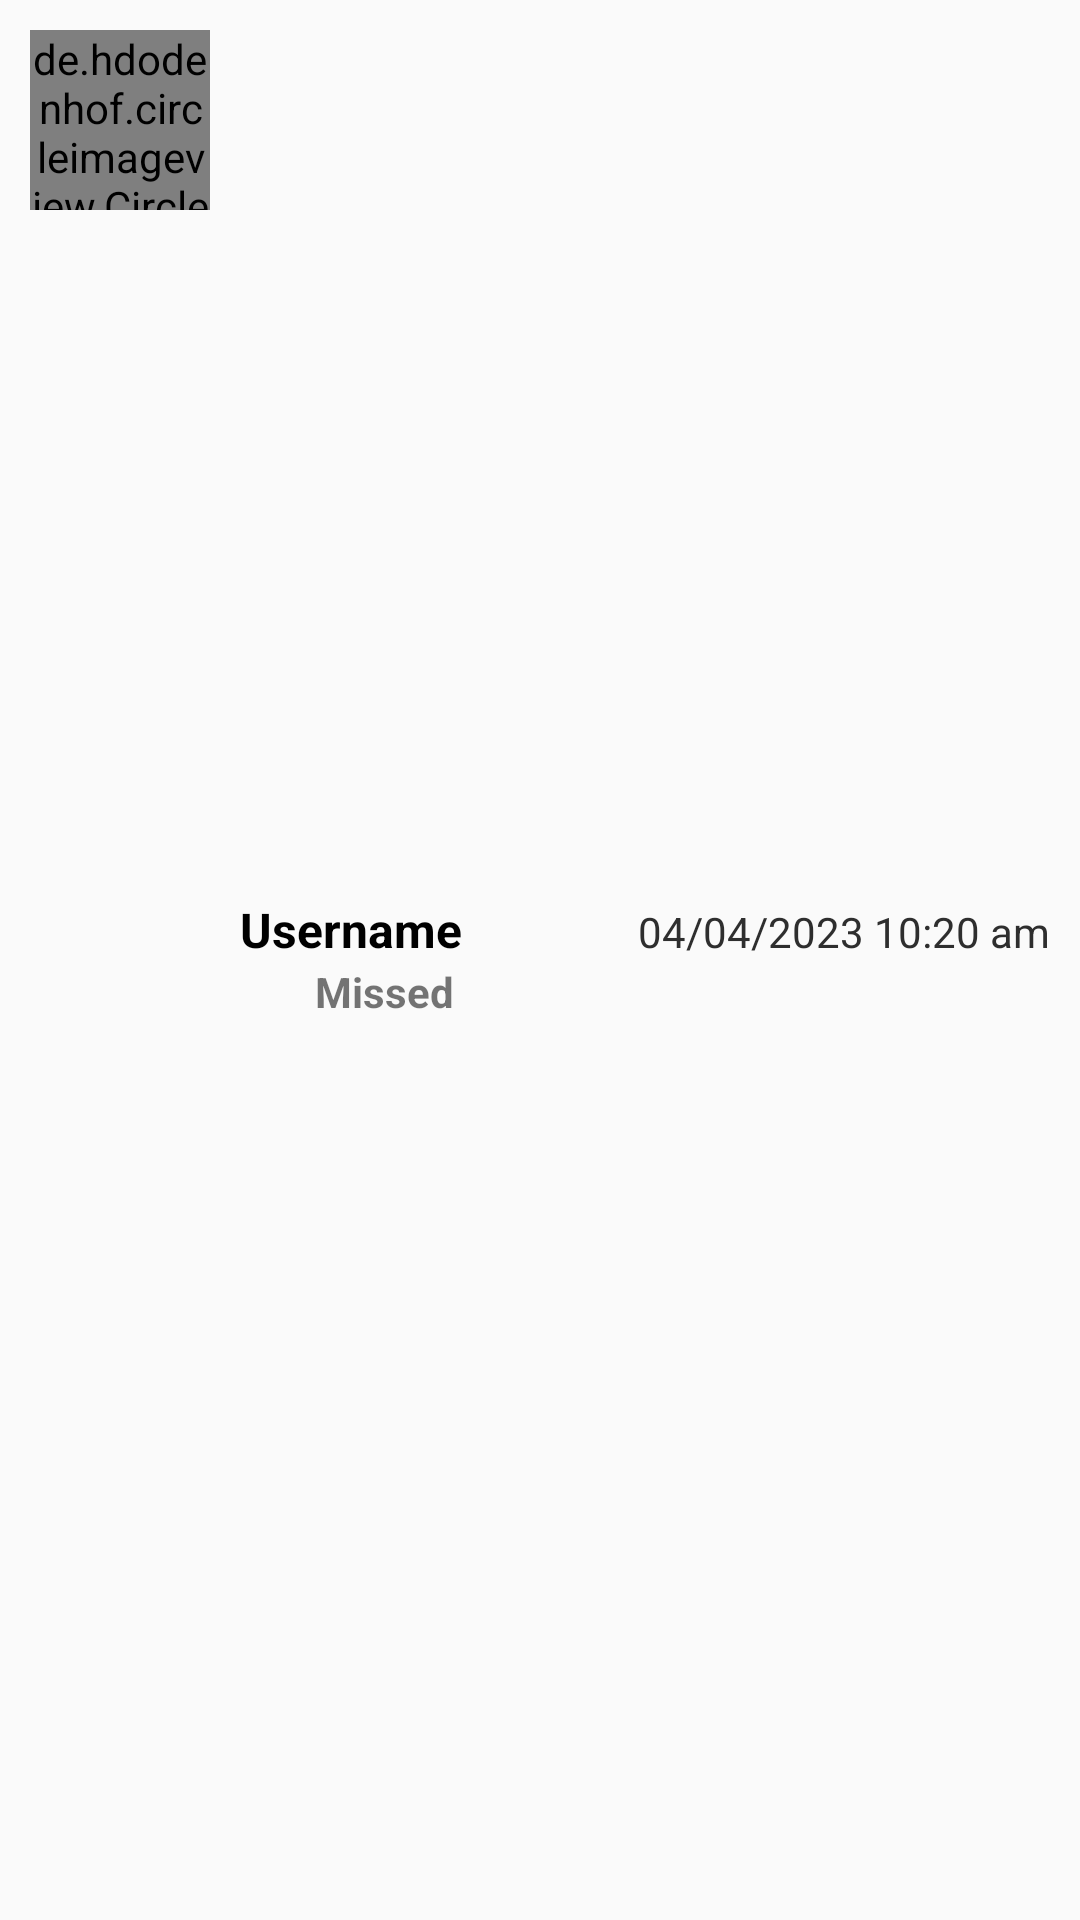

Reconstruct the res/layout file that produces this screen, plus the resources it refers to.
<!-- AndroidManifest.xml: application theme Theme.Whatsapp -->
<!-- res/layout/calls_display_layout.xml -->
<?xml version="1.0" encoding="utf-8"?>
<layout xmlns:tools="http://schemas.android.com/tools"
    xmlns:app="http://schemas.android.com/apk/res-auto"
    xmlns:android="http://schemas.android.com/apk/res/android">
    <LinearLayout
        android:layout_width="match_parent"
        android:layout_height="wrap_content"
        android:orientation="horizontal"
        android:padding="10dp"
        >

        <de.hdodenhof.circleimageview.CircleImageView
            android:id="@+id/users_profile_image"
            android:layout_width="60dp"
            android:layout_height="60dp"
            android:src="@drawable/profile_image"
            />

        <LinearLayout
            android:layout_width="0dp"
            android:layout_weight="1"
            android:layout_height="wrap_content"
            android:orientation="vertical"
            android:layout_gravity="center_vertical"
            android:layout_marginStart="10dp"
            >
            <LinearLayout
                android:layout_width="match_parent"
                android:layout_height="wrap_content"
                android:orientation="horizontal"
                >
                <TextView
                    android:id="@+id/user_profile_name"
                    android:layout_width="0dp"
                    android:layout_weight="1"
                    android:layout_height="wrap_content"
                    android:text="Username"
                    android:textAlignment="textStart"
                    android:textSize="16sp"
                    android:textStyle="bold"
                    android:textColor="@color/black"
                    />

                <TextView
                    android:id="@+id/user_call_date"
                    android:layout_width="wrap_content"
                    android:layout_height="wrap_content"
                    android:text="04/04/2023 10:20 am"
                    android:textSize="14sp"
                    android:textColor="#2E2E2E"
                    tools:ignore="HardcodedText" />

            </LinearLayout>

            <LinearLayout
                android:layout_width="match_parent"
                android:layout_height="wrap_content"
                android:gravity="center_vertical"
                android:orientation="horizontal">

                <ImageView
                    android:id="@+id/call_image_type"
                    android:layout_width="20dp"
                    android:layout_height="20dp"
                    android:layout_marginEnd="5dp"
                    android:padding="5dp"
                    android:scaleType="center"
                    android:src="@drawable/baseline_videocam_24"
                    app:tint="@color/colorPrimary" />

                <TextView
                    android:id="@+id/call_text_type"
                    android:layout_width="wrap_content"
                    android:layout_height="wrap_content"
                    android:text="@string/MISSED_CALL"
                    android:textStyle="bold"
                    />

            </LinearLayout>

        </LinearLayout>
    </LinearLayout>
</layout>
<!-- resources referenced by this layout -->
<resources>
  <color name="black">#FF000000</color>
  <color name="colorPrimary">#006257</color>
  <string name="MISSED_CALL">Missed</string>
  <style name="Theme.Whatsapp" parent="Theme.AppCompat.Light.NoActionBar">
          
          <item name="colorPrimary">@color/colorPrimary</item>
          <item name="colorPrimaryDark">@color/colorPrimaryDark</item>
          <item name="colorAccent">@color/colorAccent</item>
      </style>
  <color name="colorPrimaryDark">#005408</color>
  <color name="colorAccent">#E6E6E6</color>
</resources>
